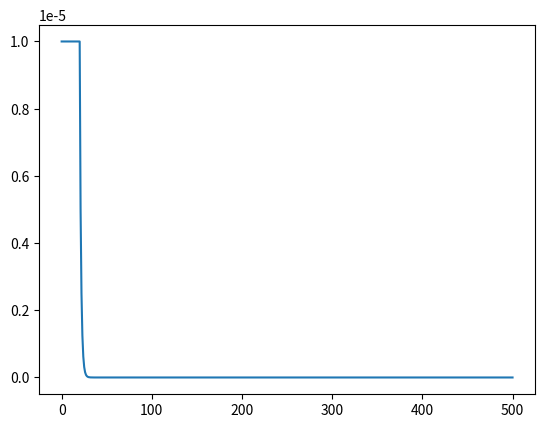

Here is the Python script that generated this plot:
import math
import matplotlib.pyplot as plt


def lr_time_based_decay(epoch, lr, nb_epoch=0):
    # decay = lr / nb_epoch
    decay = 0.0045
    return lr * 1 / (1 + decay * epoch)


def lr_step_decay(epoch, lr, nb_epoch=0):
    drop_rate = .99
    epochs_drop = 8

    if epoch % epochs_drop == 0:
        return lr * math.pow(drop_rate, math.floor(epoch/epochs_drop))

    return lr


def lr_asc_desc_decay(epoch, lr, nb_epoch=0):
    lr_max = 1e-3
    lr_min = 1e-5
    lr_ascending_ep = 20
    lr_sus_ep = 0
    decay = 0.85
    ascending_penalty = 0.85

    if epoch < lr_ascending_ep:
        lr = (lr_max - lr) / lr_ascending_ep * epoch + (lr*ascending_penalty)

    elif epoch < lr_ascending_ep + lr_sus_ep:
        lr = lr_max

    else:
        lr = (lr_max - lr_min) * decay**(
            epoch - lr_ascending_ep - lr_sus_ep
        ) + lr_min

    return lr


def epoch_fall(epoch, lr, nb_epoch=0):
    lr_drop = 20
    return lr * (0.5 ** (epoch // lr_drop))


def plot_lr_decay(lr_function, lr, epoch, nb_epoch):
    if epoch == nb_epoch:
        return lr
    else:
        lr.append(lr_function(epoch, lr[-1], nb_epoch))
        return plot_lr_decay(lr_function, lr, epoch+1, nb_epoch)


if __name__ == "__main__":
    nb_epoch = 500
    returned_lr = plot_lr_decay(
        epoch_fall,
        [1e-5],
        0,
        nb_epoch
    )
    print(returned_lr)

    plt.plot(list(range(0, (nb_epoch+1))), returned_lr)
    plt.savefig('lr_decay.png')
    plt.show()
